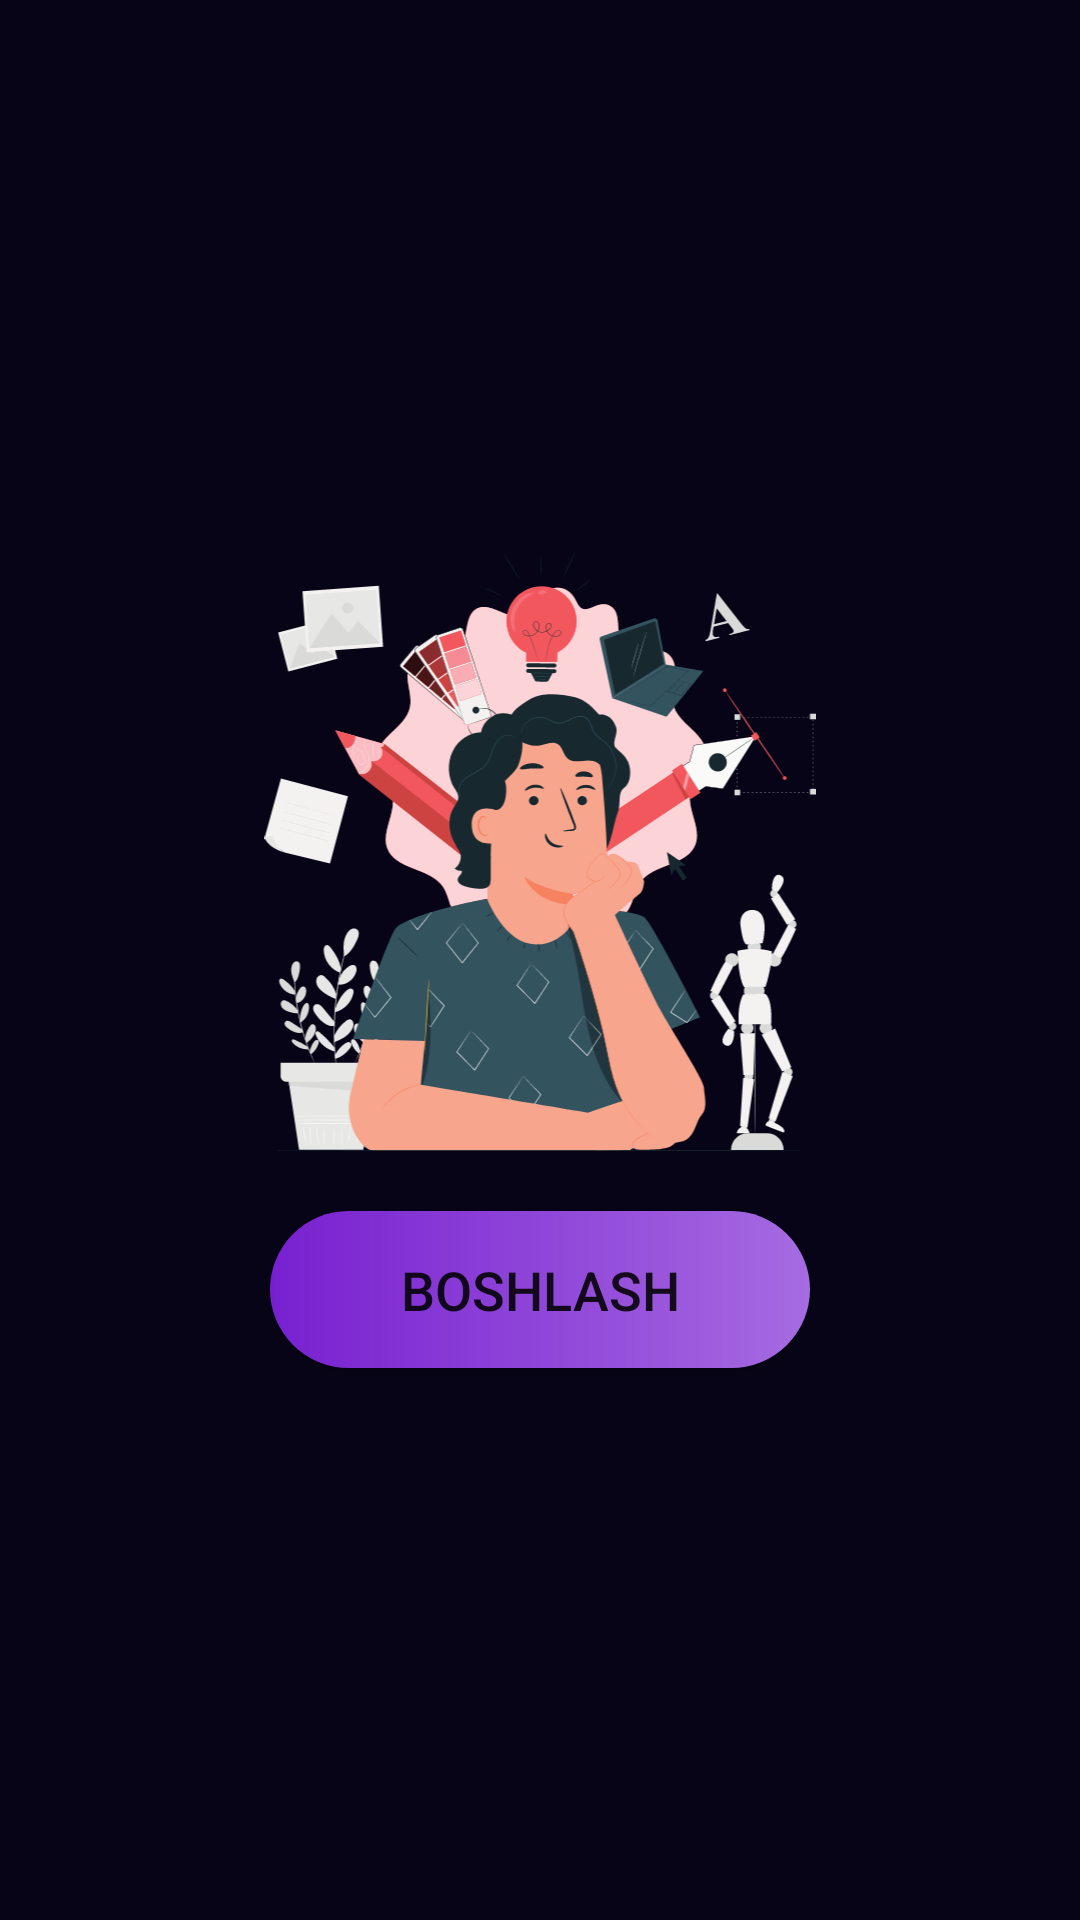

Here is an Android app screen rendered from its layout file. Give the layout XML and the strings, colors and styles it references.
<!-- AndroidManifest.xml: application theme QuizUz -->
<!-- res/layout/activity_main.xml -->
<?xml version="1.0" encoding="utf-8"?>
<LinearLayout xmlns:android="http://schemas.android.com/apk/res/android"
    xmlns:tools="http://schemas.android.com/tools"
    android:layout_width="match_parent"
    android:layout_height="match_parent"
    xmlns:app="http://schemas.android.com/apk/res-auto"
    android:background="@color/colorPrimary"
    android:gravity="center"
    android:orientation="vertical"
    tools:context=".MainActivity">

    <ImageView
        android:layout_width="2000dp"
        android:layout_height="200dp"
        android:layout_gravity="center_horizontal"
        android:layout_marginBottom="20dp"
        android:src="@drawable/ic__322879" />

    <Button
        android:id="@+id/start_button"
        android:layout_width="180dp"
        android:layout_height="wrap_content"
        android:layout_gravity="center|center_vertical"
        android:background="@drawable/gradient_background"
        android:backgroundTint="@null"
        android:gravity="center"
        android:padding="14dp"
        android:text="@string/boshlash"
        android:textSize="18sp" />



</LinearLayout>
<!-- resources referenced by this layout -->
<resources>
  <color name="colorPrimary">#070417</color>
  <!-- drawable gradient_background (drawable) -->
  <?xml version="1.0" encoding="utf-8"?>
  <shape xmlns:android="http://schemas.android.com/apk/res/android"
      android:shape="rectangle">
  
      <corners
          android:radius="30dp"/>
      <gradient
          android:angle="180"
          android:startColor="#A66BE1"
          android:endColor="#7820D0"/>
  </shape>
  <!-- drawable ic__322879: vector/xml drawable (drawable, 134002 chars, omitted) -->
  <string name="boshlash">Boshlash</string>
  <style name="QuizUz" parent="Theme.MaterialComponents.Light.NoActionBar.Bridge">
          
          <item name="colorPrimary">@color/colorPrimary</item>
          <item name="colorPrimaryDark">@color/colorPrimaryDark</item>
          <item name="colorAccent">@color/colorAccent</item>
      </style>
  <color name="colorPrimaryDark">#070417</color>
  <color name="colorAccent">#1B143E</color>
</resources>
